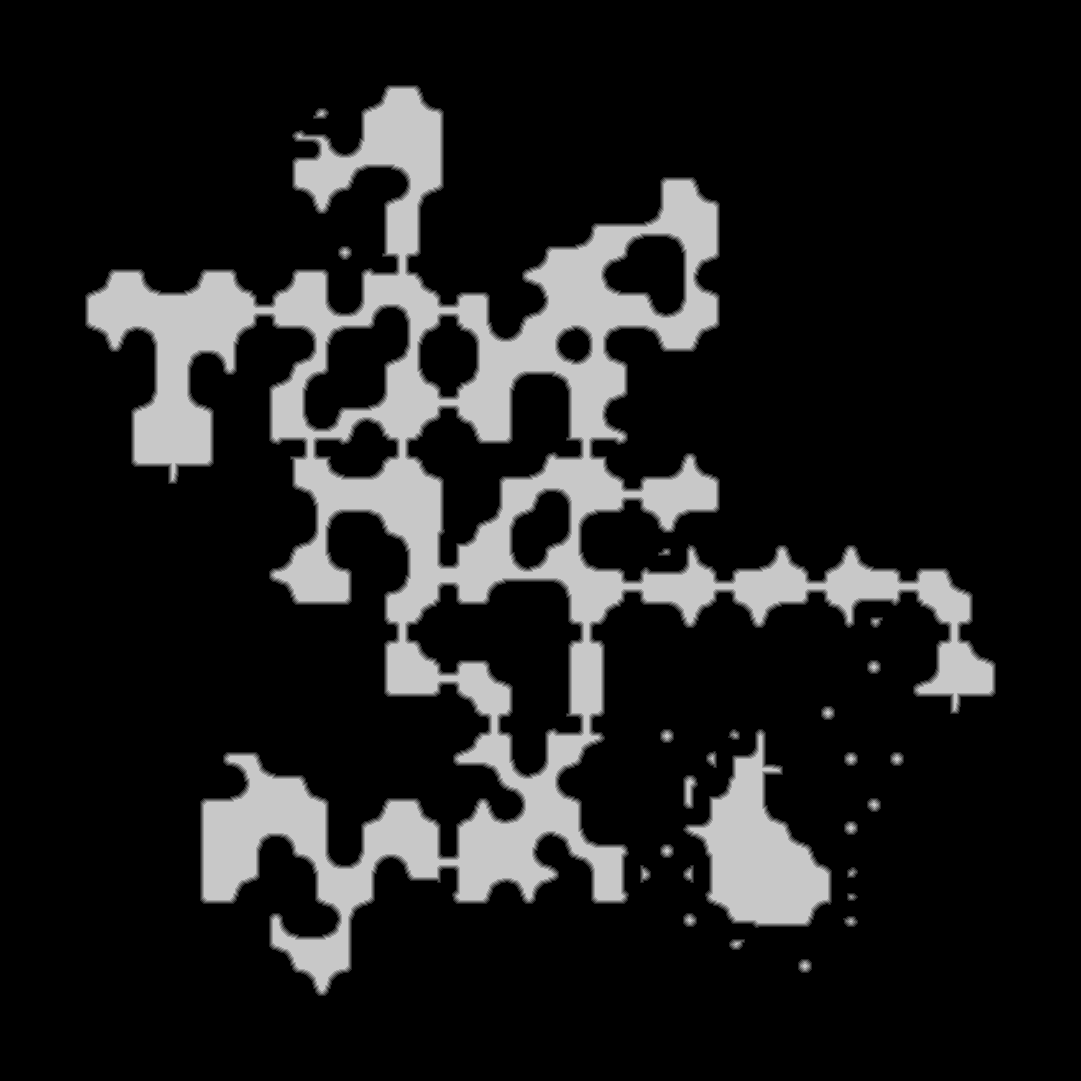

Data behind this chart, as committed beside it:
source	tdt_hull melee
truth	truth_4218dca4bf0.tsv
width	1081
height	1081
nibble	0	964037
nibble	1	14766
nibble	2	14619
nibble	3	14365
nibble	4	14165
nibble	5	146609
